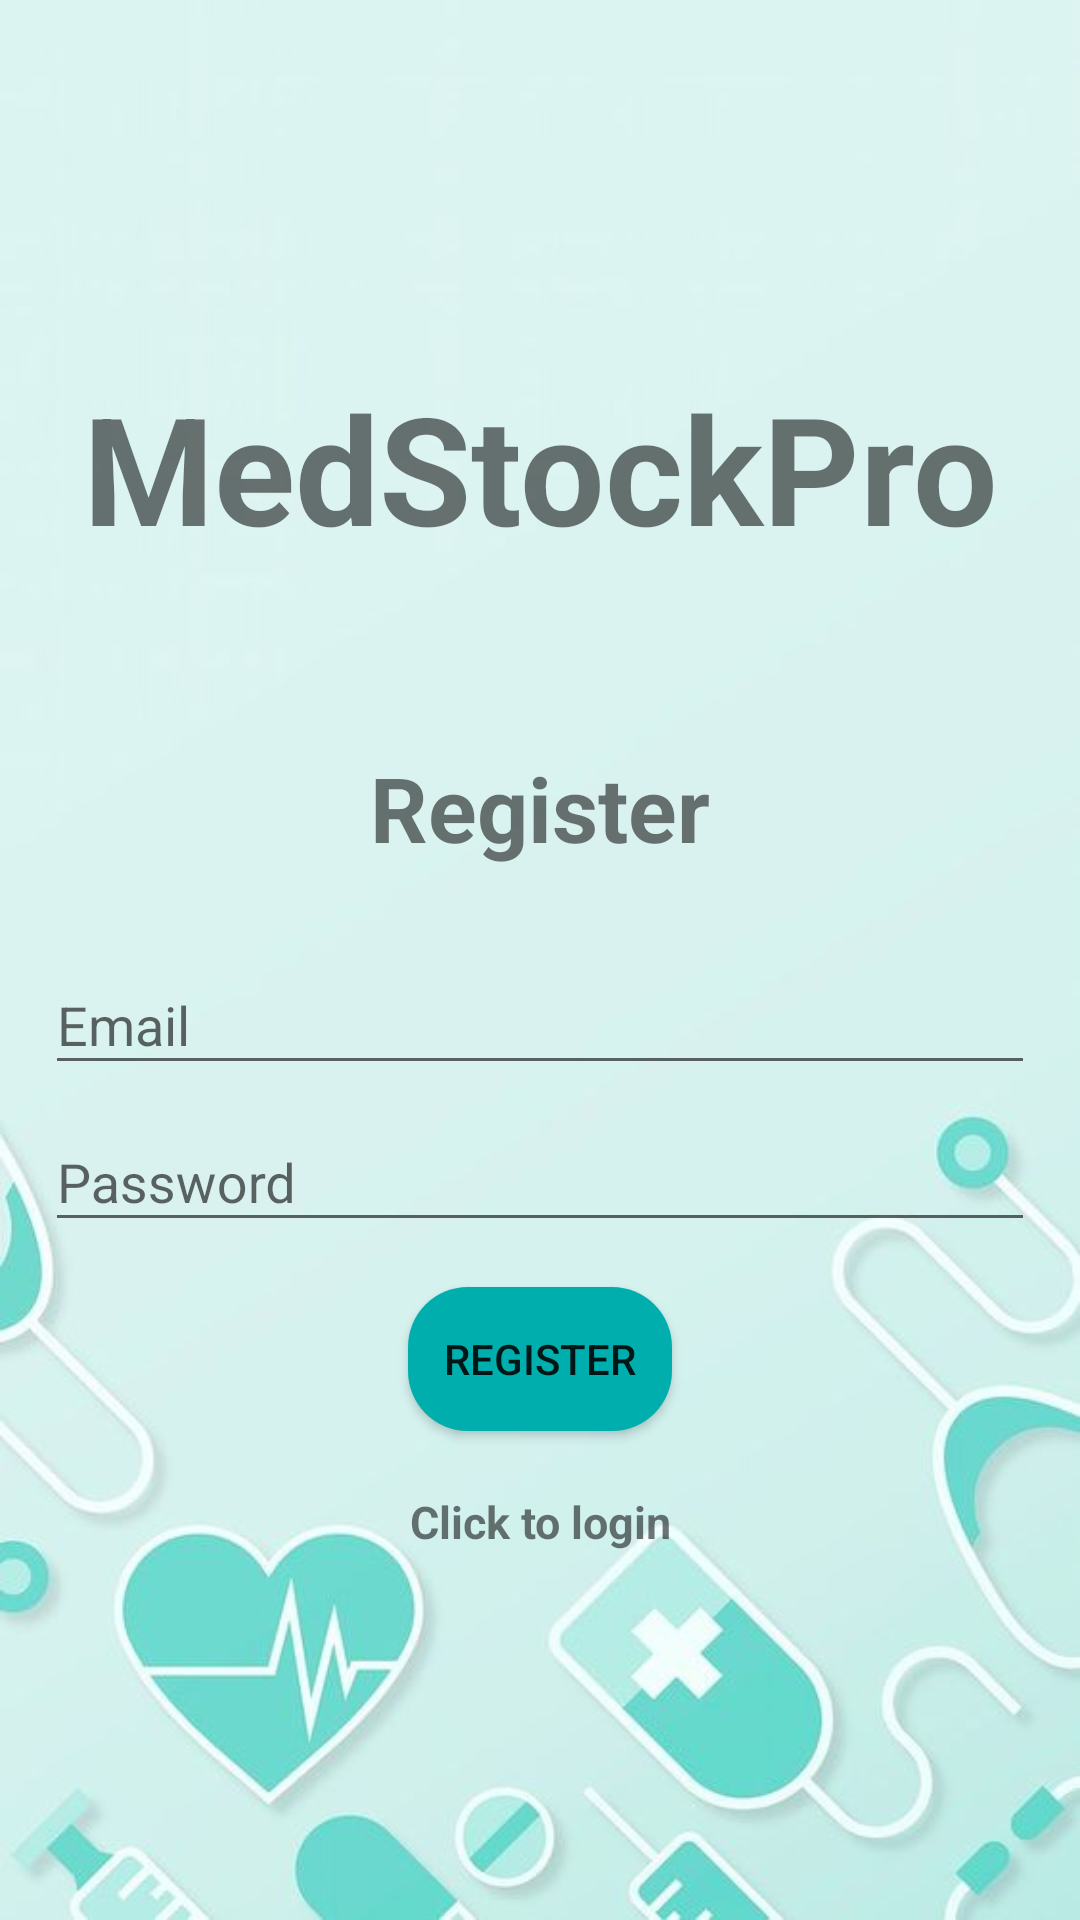

Reconstruct the res/layout file that produces this screen, plus the resources it refers to.
<!-- AndroidManifest.xml: application theme Theme.MedStockPro -->
<!-- res/layout/activity_register.xml -->
<?xml version="1.0" encoding="utf-8"?>
<LinearLayout
    xmlns:android="http://schemas.android.com/apk/res/android"
    xmlns:app="http://schemas.android.com/apk/res-auto"
    xmlns:tools="http://schemas.android.com/tools"
    android:layout_width="match_parent"
    android:layout_height="match_parent"
    android:orientation="vertical"
    android:gravity="center"
    android:padding="15dp"
    android:background="@drawable/medstockpro_app_bg"
    tools:context=".Register">

    <TextView
        android:text="MedStockPro"
        android:layout_width="match_parent"
        android:layout_height="wrap_content"
        android:gravity="center"
        android:textSize="50sp"
        android:textStyle="bold"
        android:layout_marginBottom="60dp"/>

    <TextView
        android:text="@string/register"
        android:layout_width="match_parent"
        android:layout_height="wrap_content"
        android:gravity="center"
        android:textSize="30sp"
        android:textStyle="bold"
        android:layout_marginBottom="20dp"/>
    <com.google.android.material.textfield.TextInputLayout
        android:layout_width="match_parent"
        android:layout_height="wrap_content">
        <com.google.android.material.textfield.TextInputEditText
            android:id="@+id/email"
            android:hint="@string/email"
            android:layout_width="match_parent"
            android:layout_height="wrap_content" />
    </com.google.android.material.textfield.TextInputLayout>

    <com.google.android.material.textfield.TextInputLayout
        android:layout_width="match_parent"
        android:layout_height="wrap_content">
        <com.google.android.material.textfield.TextInputEditText
            android:id="@+id/password"
            android:hint="@string/password"
            android:layout_width="match_parent"
            android:layout_height="wrap_content" />
    </com.google.android.material.textfield.TextInputLayout>

    <ProgressBar
        android:id="@+id/progressBar"
        android:visibility="gone"
        android:layout_width="wrap_content"
        android:layout_height="wrap_content" />

    <Button
        android:id="@+id/btn_register"
        android:text="@string/register"
        android:layout_width="wrap_content"
        android:layout_height="wrap_content"
        android:background="@drawable/btn_bg"
        android:layout_marginTop="15dp"/>

    <TextView
        android:id="@+id/loginNow"
        android:textStyle="bold"
        android:textSize="15sp"
        android:gravity="center"
        android:layout_marginTop="20dp"
        android:text="@string/click_to_login"
        android:layout_width="match_parent"
        android:layout_height="wrap_content" />
</LinearLayout>
<!-- resources referenced by this layout -->
<resources>
  <!-- drawable btn_bg (drawable) -->
  <?xml version="1.0" encoding="utf-8"?>
  <shape
      xmlns:android="http://schemas.android.com/apk/res/android"
      android:shape="rectangle">
  
      <solid android:color="#00AEAE"/>
      <corners android:radius="20dp"/>
  
  </shape>
  <!-- drawable medstockpro_app_bg: jpg bitmap (drawable, 19742 bytes) -->
  <string name="click_to_login">Click to login</string>
  <string name="email">Email</string>
  <string name="password">Password</string>
  <string name="register">Register</string>
  <style name="Theme.MedStockPro" parent="Base.Theme.MedStockPro" />
  <style name="Base.Theme.MedStockPro" parent="Theme.AppCompat.Light.NoActionBar">
          
          
      </style>
</resources>
